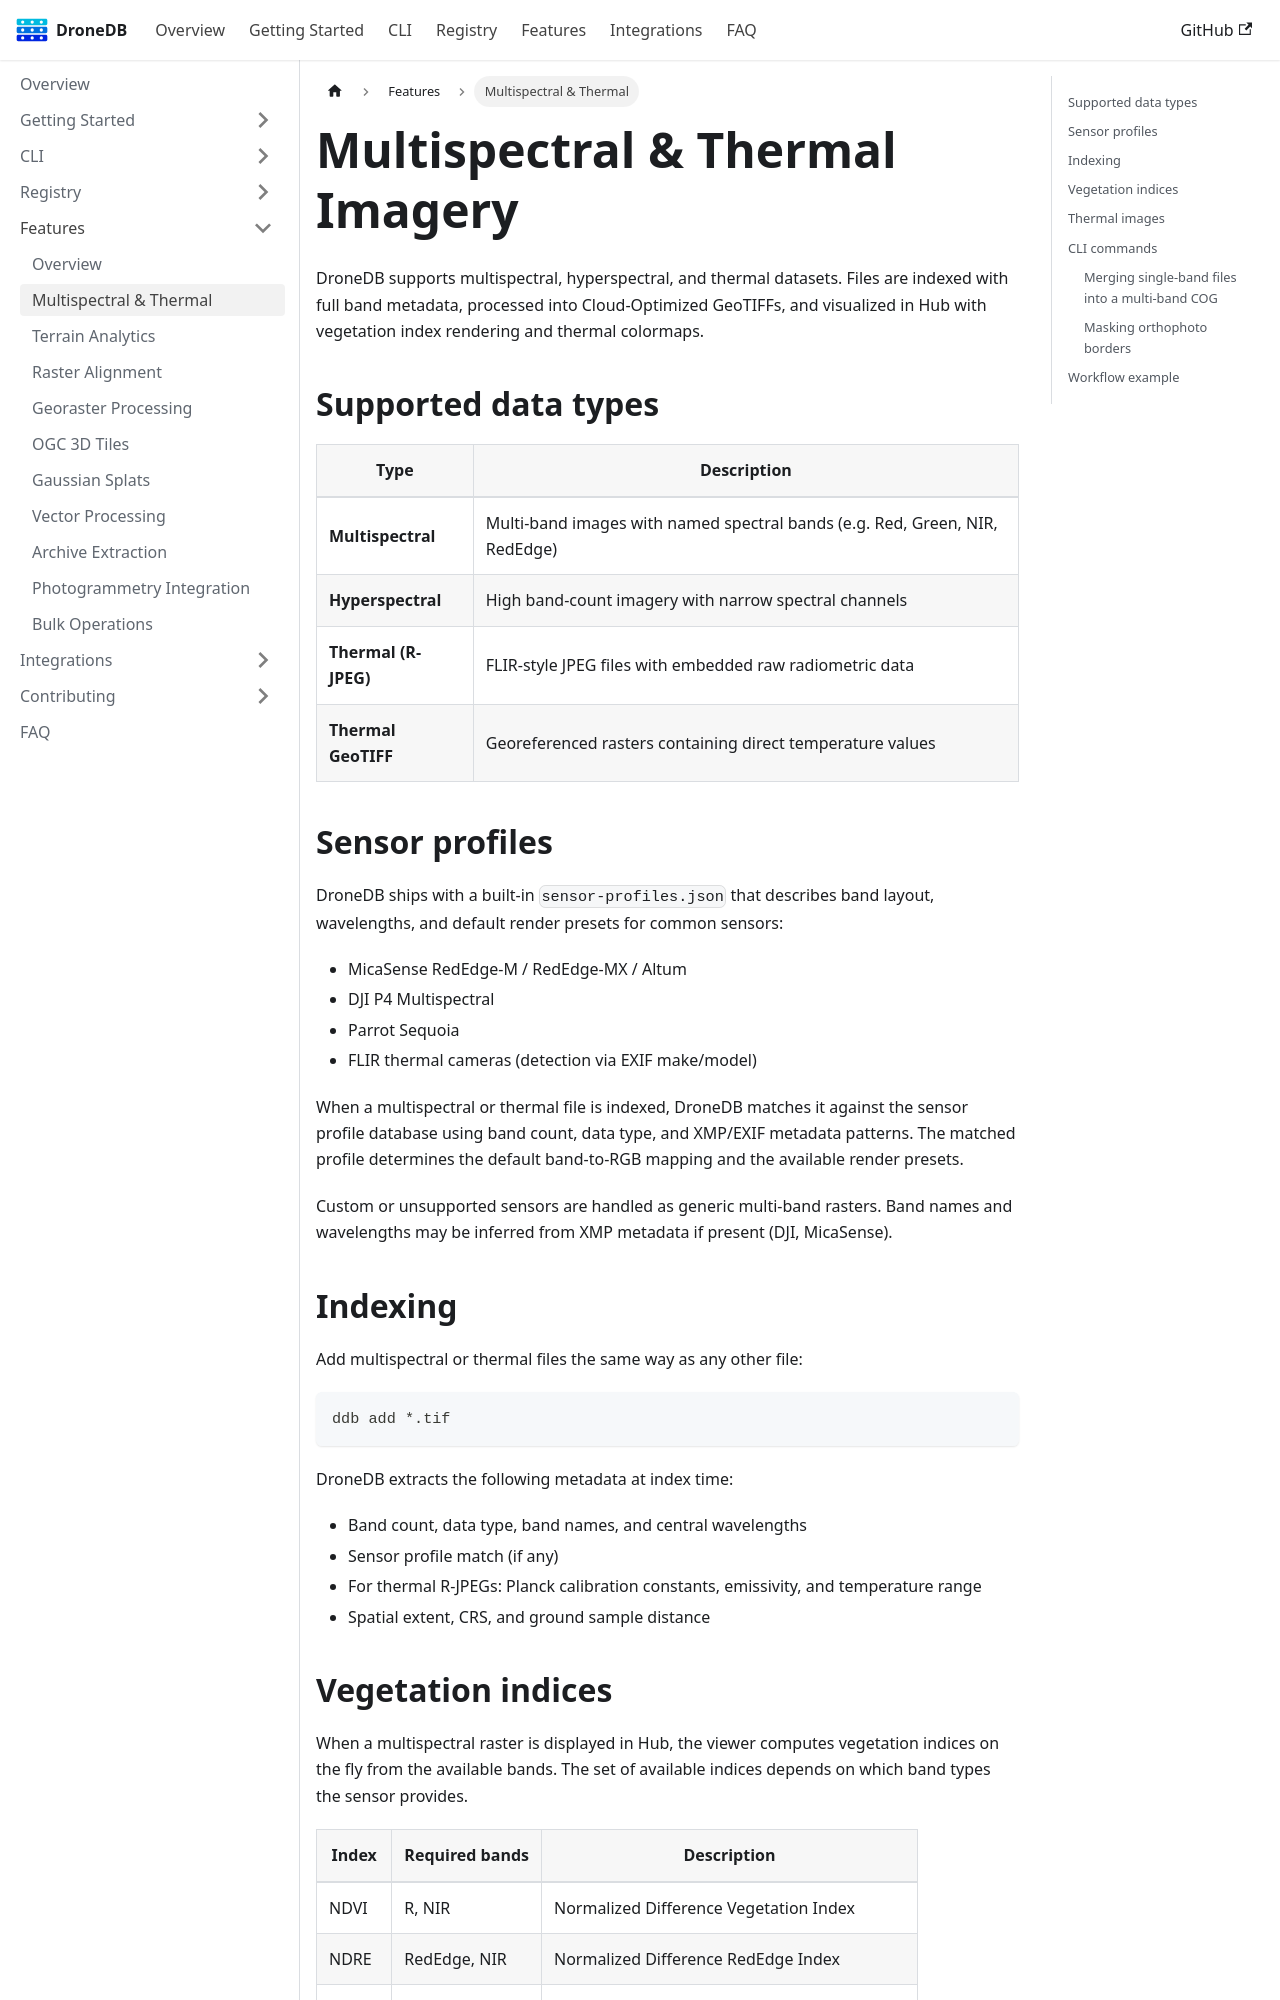

repository: DroneDB/docs · page: docs/features/multispectral.html · generator: docusaurus

---
sidebar_position: 5
sidebar_label: Multispectral & Thermal
---

# Multispectral & Thermal Imagery

DroneDB supports multispectral, hyperspectral, and thermal datasets. Files are indexed with full band metadata, processed into Cloud-Optimized GeoTIFFs, and visualized in Hub with vegetation index rendering and thermal colormaps.

## Supported data types

| Type | Description |
|------|-------------|
| **Multispectral** | Multi-band images with named spectral bands (e.g. Red, Green, NIR, RedEdge) |
| **Hyperspectral** | High band-count imagery with narrow spectral channels |
| **Thermal (R-JPEG)** | FLIR-style JPEG files with embedded raw radiometric data |
| **Thermal GeoTIFF** | Georeferenced rasters containing direct temperature values |

## Sensor profiles

DroneDB ships with a built-in `sensor-profiles.json` that describes band layout, wavelengths, and default render presets for common sensors:

- MicaSense RedEdge-M / RedEdge-MX / Altum
- DJI P4 Multispectral
- Parrot Sequoia
- FLIR thermal cameras (detection via EXIF make/model)

When a multispectral or thermal file is indexed, DroneDB matches it against the sensor profile database using band count, data type, and XMP/EXIF metadata patterns. The matched profile determines the default band-to-RGB mapping and the available render presets.

Custom or unsupported sensors are handled as generic multi-band rasters. Band names and wavelengths may be inferred from XMP metadata if present (DJI, MicaSense).

## Indexing

Add multispectral or thermal files the same way as any other file:

```bash
ddb add *.tif
```

DroneDB extracts the following metadata at index time:

- Band count, data type, band names, and central wavelengths
- Sensor profile match (if any)
- For thermal R-JPEGs: Planck calibration constants, emissivity, and temperature range
- Spatial extent, CRS, and ground sample distance
